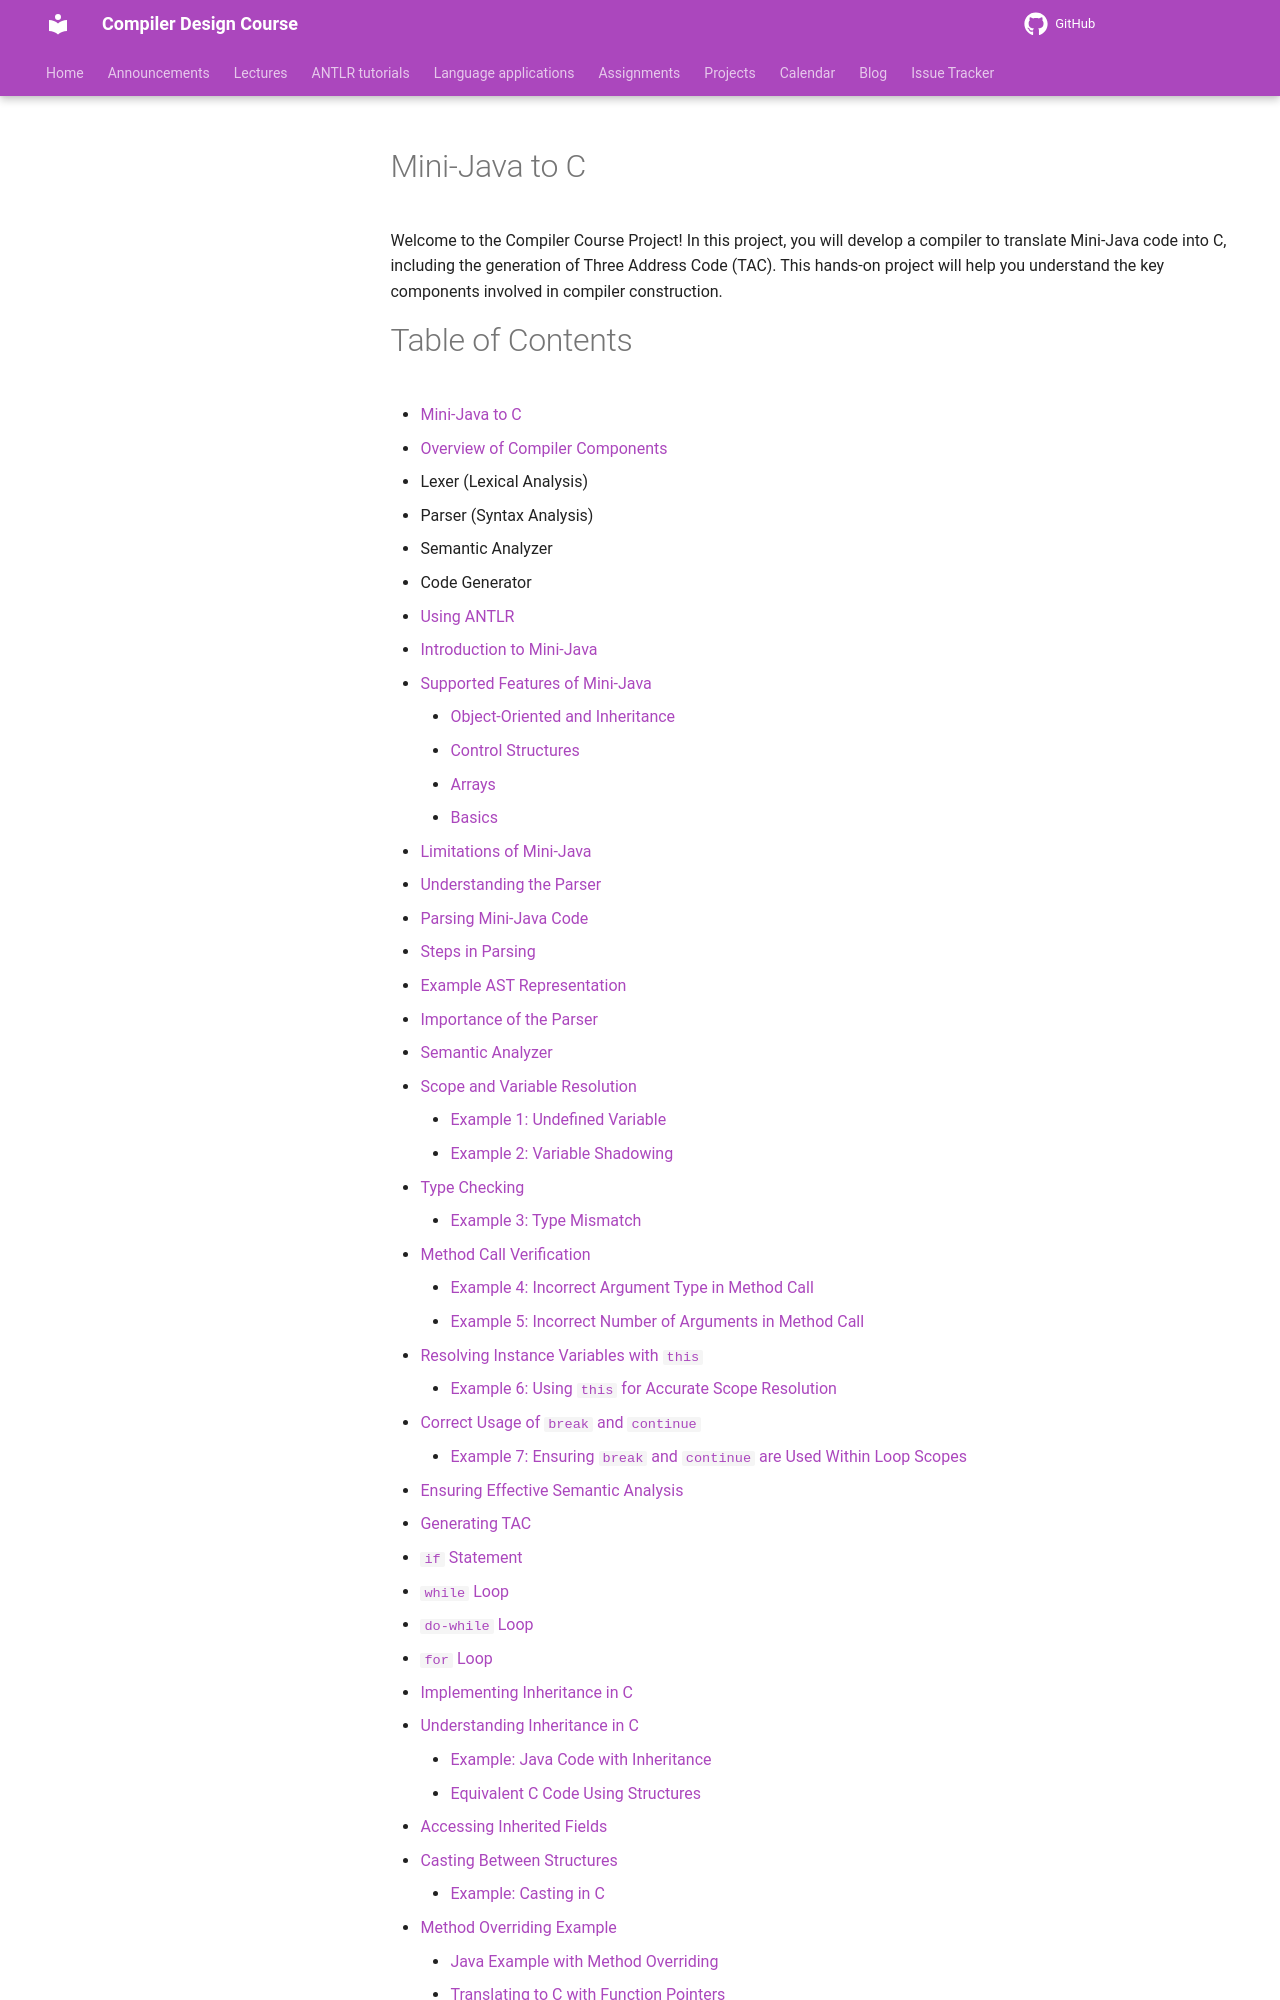

repository: m-zakeri/Compilers · page: projects/spring2025/minijava-to-c-compiler-development-spring2025/index.html · generator: mkdocs

# Mini-Java to C

Welcome to the Compiler Course Project! In this project, you will develop a compiler to translate Mini-Java code into C, including the generation of Three Address Code (TAC). This hands-on project will help you understand the key components involved in compiler construction.
